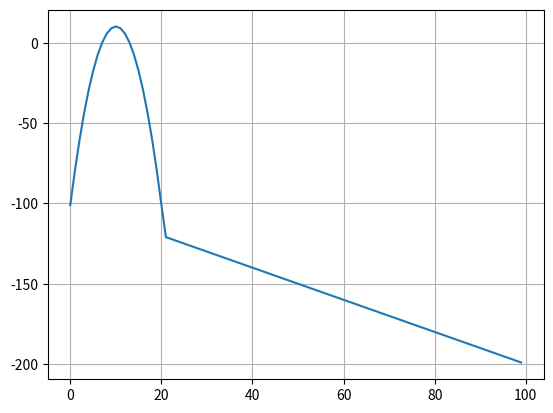

Generate this figure with matplotlib:
import matplotlib.pyplot as plt
import numpy as np
ratio = np.array(list(range(0,100)))
ratio_rew = (ratio <= 20) * (-1.11 * ratio ** 2 + 22.22 * ratio - 101.1) \
                    + (ratio >= 21) * (-100-ratio)

plt.plot(ratio, ratio_rew)
plt.grid(True)
plt.show()